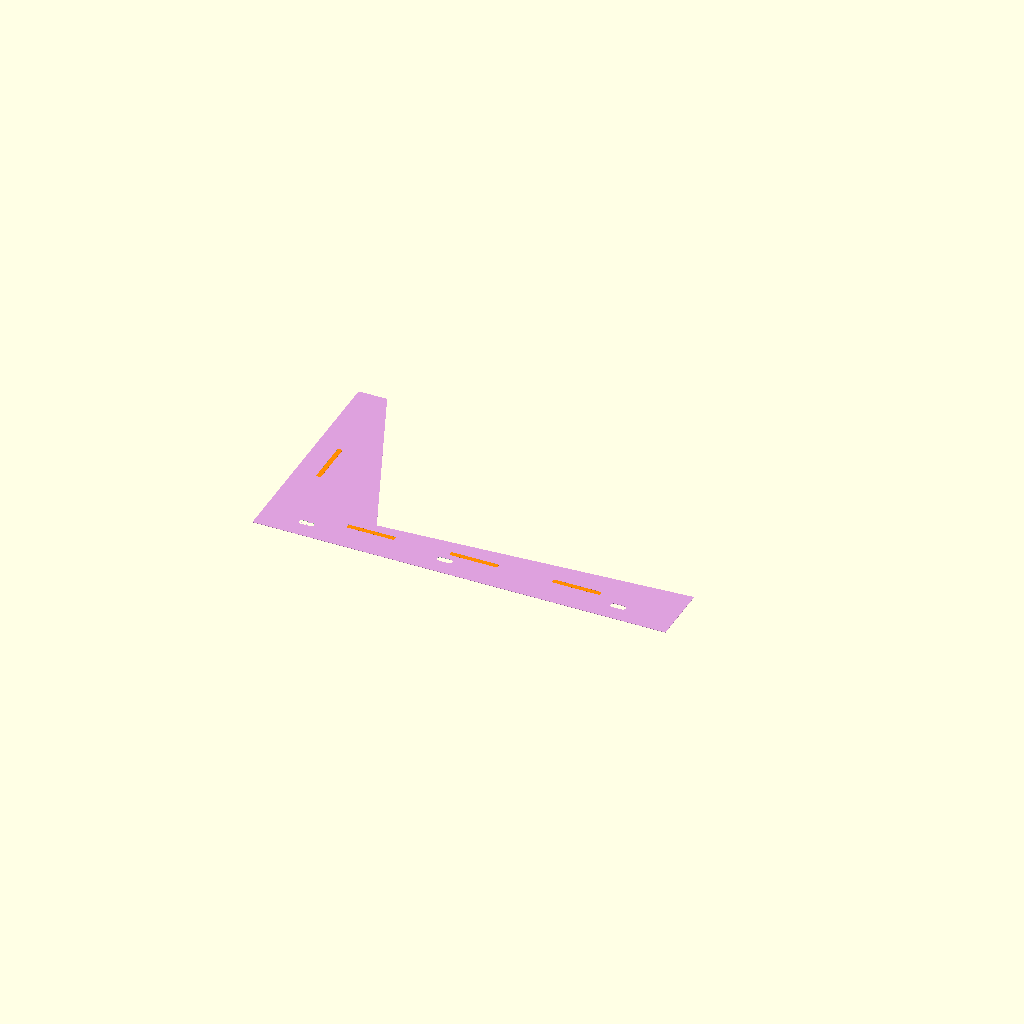
Cell 1: the model at its default parameters.
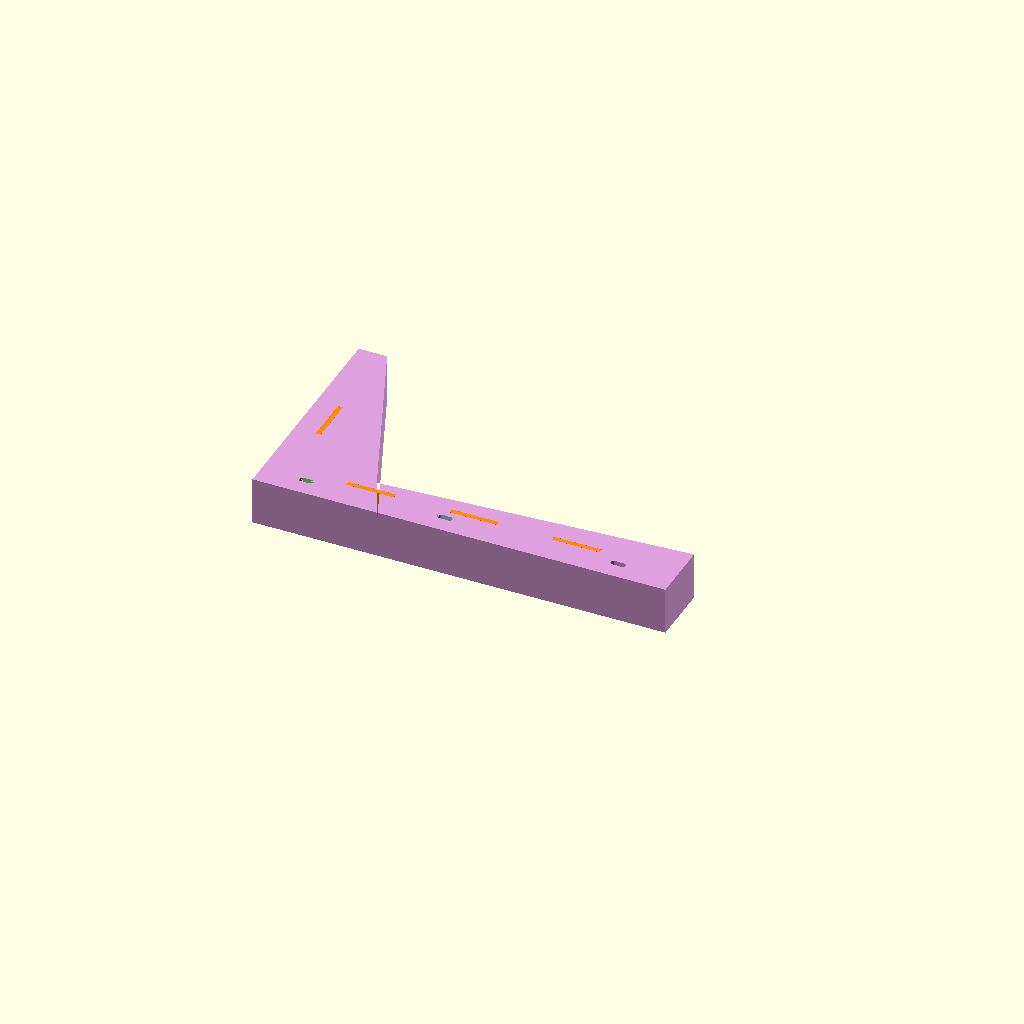
Cell 2: the same model with thickness = 100.
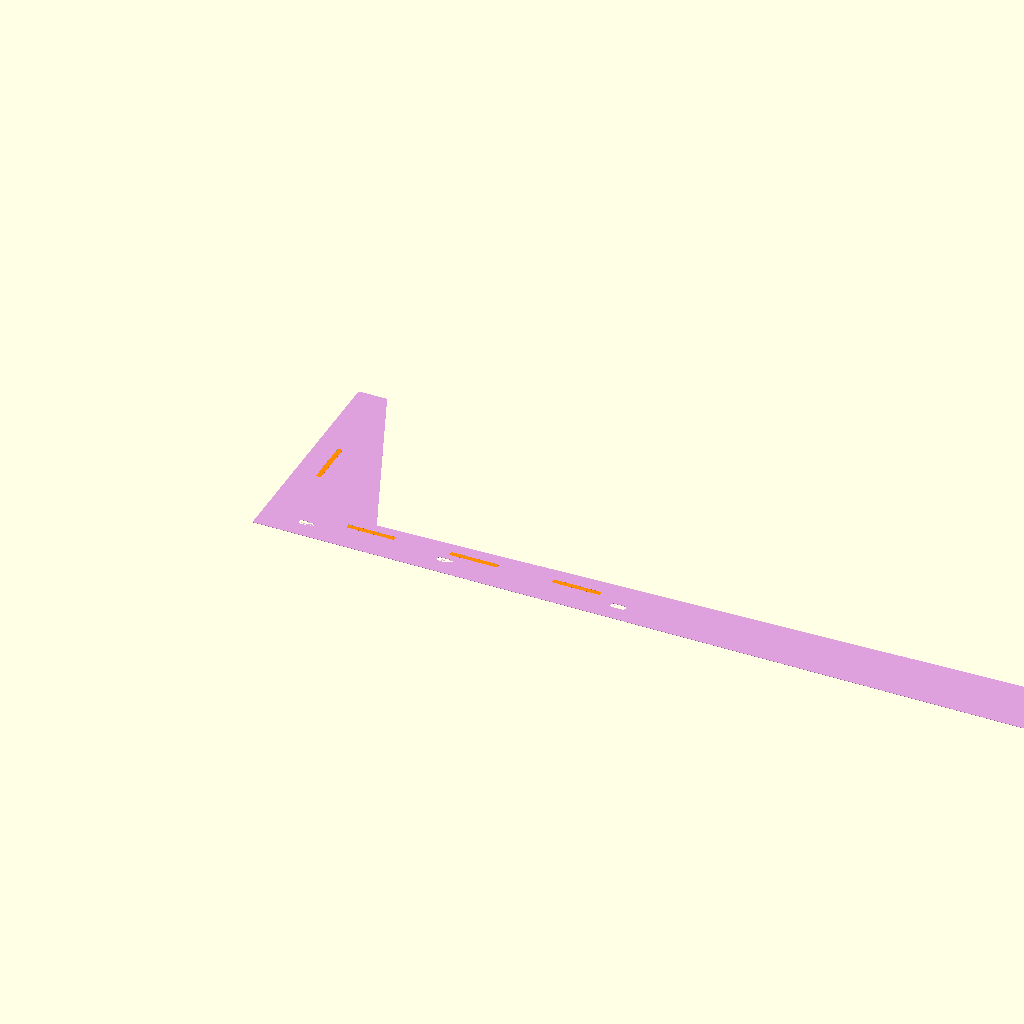
Cell 3: the same model with bottom_width = 1740.
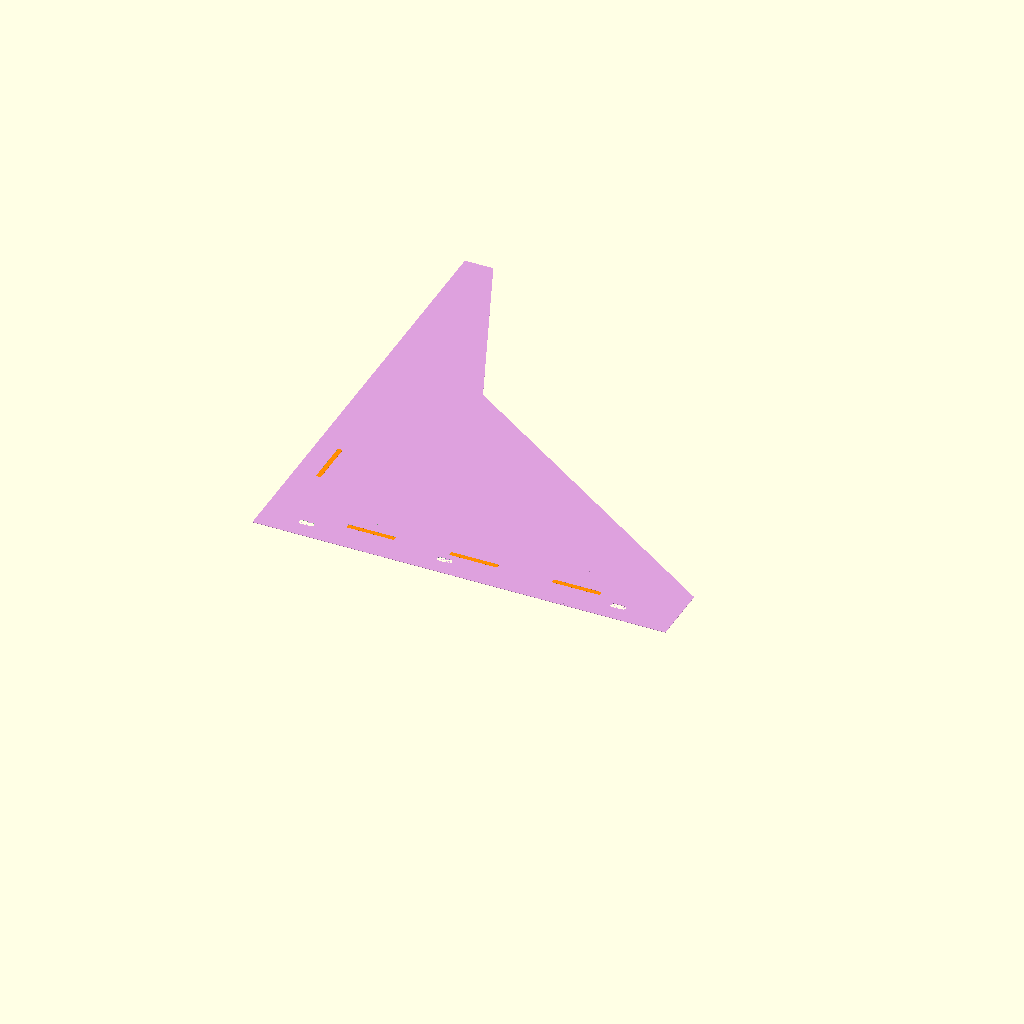
Cell 4: the same model with total_height = 960.
All cells are drawn from one camera (rotation 55°, 0°, 25°, orthographic, colour scheme Cornfield), so only the parameter changes between them.
Source of the model, 3Dstuff/sofaside/sofa_side.scad:
// ==========================================
// Custom Sofa Side - Parametric & Split Model
// ==========================================
// This model represents a custom L-shaped sofa side plate with sloped internal edges
// and three parametric screw holes for fixation.
//
// Sliced into 5 printable pieces that fit on a 260mm x 260mm printer bed.
// Assembly system uses 4 connection bars in total:
// - 1 bar for the top part (horizontal cut, left/X=50 slot)
// - 3 bars for the bottom parts (vertical cuts, Y=65 slots)
// All dimensions are in millimeters (mm).
//
// You can customize the parameters and choose which part to render below.

/* [Visualization & Rendering] */
// Select which part to display/export
show_part = 0; // [0:All Assembled, 1:Part 1, 2:Part 2, 3:Part 3, 4:Part 4, 5:Part 5, 6:Exploded View]

// Separation distance for the exploded view (when show_part = 6)
explode_distance = 60; // [0:200]

/* [Main Dimensions] */
// Thickness of the sofa side plate and the connection bars
thickness = .6; // [5:100]

// Total width of the bottom edge
bottom_width = 870;

// Total height of the left edge
total_height = 480;

// Width of the horizontal flat section at the top of the backrest
top_width = 60;

// Horizontal span of the backrest slope
slope_span_x = 160;

// Vertical drop of the backrest slope
slope_drop_y = 390;

// Height of the right vertical edge (above the base)
right_height = 130;

/* [Screw Holes] */
// Diameter of the screw holes
hole_diameter = 12;

// Horizontal adjustment range of the slots
slot_length = 20;

// Height of the screw holes from the bottom edge
hole_y = 40;

// X-coordinate of the first (leftmost) hole
hole_1_x = 95;

// Distance from the first hole to the middle hole
hole_1_to_2_distance = 292;

// Distance from the first hole to the rightmost hole
hole_1_to_3_distance = 657;

/* [Alignment Bars & Slots] */
// Width of the flat alignment bars
bar_width = 10;

// Length of the flat alignment bars
bar_length = 100;

// Tolerance/clearance around the bar in the slot (3D printing clearance)
bar_tolerance = 0.2;

// X-coordinate of the single backrest connector (left side of Cut 1)
connector_x = 50;

/* [Internal Splitting Parameters] */
// X-coordinate where the backrest is split from the seat
cut_x_left = 220;

// Y-coordinate where the backrest is split horizontally
cut_y_back = 240;

// First X-coordinate splitting the seat
cut_x_seat1 = 437; // 220 + (870-220)/3 ≈ 437

// Second X-coordinate splitting the seat
cut_x_seat2 = 653; // 220 + 2*(870-220)/3 ≈ 653

// Number of fragments for circular holes (smoothness)
$fn = 60;

// 2D Profile of the Sofa Side
module sofa_side_2d() {
    points = [
        [0, 0],                                      // A: Bottom-left corner
        [bottom_width, 0],                           // B: Bottom-right corner
        [bottom_width, right_height],                // C: Top of the right vertical edge
        [top_width + slope_span_x, total_height - slope_drop_y], // D: Bottom of the backrest slope
        [top_width, total_height],                   // E: Top of the backrest slope
        [0, total_height]                            // F: Top-left corner
    ];
    
    polygon(points);
}

// Helper module for a rounded adjustment slot (horizontal)
module screw_hole_slot(x, y) {
    translate([x, y, -0.05]) {
        hull() {
            translate([-slot_length / 2, 0, 0])
                cylinder(d = hole_diameter, h = thickness + 0.1);
            translate([slot_length / 2, 0, 0])
                cylinder(d = hole_diameter, h = thickness + 0.1);
        }
    }
}

// 3D Extruded Plate with Screw Holes (Solid, uncut)
module sofa_side_3d() {
    difference() {
        // Extrude the 2D profile
        linear_extrude(height = thickness, center = false) {
            sofa_side_2d();
        }
        
        // Subtract the three screw holes (as rounded slots for adjustment)
        screw_hole_slot(hole_1_x, hole_y);
        screw_hole_slot(hole_1_x + hole_1_to_2_distance, hole_y);
        screw_hole_slot(hole_1_x + hole_1_to_3_distance, hole_y);
    }
}

// Alignment Bar Indents/Slots module
// Subtracts pockets from the cut faces. Pockets include the bar_tolerance on all sides.
module all_indents() {
    t_w = bar_width + 2 * bar_tolerance;
    t_l = bar_length + 2 * bar_tolerance;
    t_h = thickness + 0.2;
    
    // Cut 1: Only 1 vertical bar crossing Y = cut_y_back (on the left side, X = connector_x)
    translate([connector_x - t_w/2, cut_y_back - t_l/2, -0.1])
        cube([t_w, t_l, t_h]);
        
    // Cut 2: One horizontal bar crossing X = cut_x_left (at Y = 65)
    translate([cut_x_left - t_l/2, 65 - t_w/2, -0.1])
        cube([t_l, t_w, t_h]);
        
    // Cut 3: One horizontal bar crossing X = cut_x_seat1 (at Y = 65)
    translate([cut_x_seat1 - t_l/2, 65 - t_w/2, -0.1])
        cube([t_l, t_w, t_h]);

    // Cut 4: One horizontal bar crossing X = cut_x_seat2 (at Y = 65)
    translate([cut_x_seat2 - t_l/2, 65 - t_w/2, -0.1])
        cube([t_l, t_w, t_h]);
}

// --- MODULES FOR INDIVIDUAL PIECES ---

// Part 1: Top Left backrest (Fits in 220mm x 240mm)
module part1() {
    color("LightCoral")
    difference() {
        intersection() {
            sofa_side_3d();
            // Bounding box for Part 1 (Top Left)
            translate([-50, cut_y_back, -50])
                cube([cut_x_left + 50, total_height - cut_y_back + 100, thickness + 100]);
        }
        all_indents();
    }
}

// Part 2: Bottom Left backrest base (Fits in 220mm x 240mm)
module part2() {
    color("LightGreen")
    difference() {
        intersection() {
            sofa_side_3d();
            // Bounding box for Part 2 (Bottom Left)
            translate([-50, -50, -50])
                cube([cut_x_left + 50, cut_y_back + 50, thickness + 100]);
        }
        all_indents();
    }
}

// Part 3: Seat Left section (Fits in 217mm x 130mm)
module part3() {
    color("LightBlue")
    difference() {
        intersection() {
            sofa_side_3d();
            // Bounding box for Part 3 (Seat Left)
            translate([cut_x_left, -50, -50])
                cube([cut_x_seat1 - cut_x_left, total_height + 100, thickness + 100]);
        }
        all_indents();
    }
}

// Part 4: Seat Middle section (Fits in 216mm x 130mm)
module part4() {
    color("LightGoldenrodYellow")
    difference() {
        intersection() {
            sofa_side_3d();
            // Bounding box for Part 4 (Seat Middle)
            translate([cut_x_seat1, -50, -50])
                cube([cut_x_seat2 - cut_x_seat1, total_height + 100, thickness + 100]);
        }
        all_indents();
    }
}

// Part 5: Seat Right section (Fits in 217mm x 130mm)
module part5() {
    color("Plum")
    difference() {
        intersection() {
            sofa_side_3d();
            // Bounding box for Part 5 (Seat Right)
            translate([cut_x_seat2, -50, -50])
                cube([bottom_width - cut_x_seat2 + 50, total_height + 100, thickness + 100]);
        }
        all_indents();
    }
}

// --- PRINTABLE GROUPINGS (PART + 1 BAR FOR PARTS 1, 3, 4, AND 5) ---

module part1_printable() {
    part1();
    // Place 1 vertical bar for Cut 1
    translate([cut_x_left + 10, cut_y_back, 0])
        color("DarkOrange") cube([bar_width, bar_length, thickness]);
}

module part2_printable() {
    part2(); // No bar printed with Part 2 (yields exactly 4 bars total)
}

module part3_printable() {
    // Translate Part 3 to start at local origin X=0, but Y=20 to leave space for the bar below
    translate([-cut_x_left, 20, 0])
        part3();
    // Place 1 horizontal bar for Cut 2
    translate([0, 0, 0])
        color("DarkOrange") cube([bar_length, bar_width, thickness]);
}

module part4_printable() {
    // Translate Part 4 to start at local origin X=0, but Y=20 to leave space for the bar below
    translate([-cut_x_seat1, 20, 0])
        part4();
    // Place 1 horizontal bar for Cut 3
    translate([0, 0, 0])
        color("DarkOrange") cube([bar_length, bar_width, thickness]);
}

module part5_printable() {
    // Translate Part 5 to start at local origin X=0, but Y=20 to leave space for the bar below
    translate([-cut_x_seat2, 20, 0])
        part5();
    // Place 1 horizontal bar for Cut 4
    translate([0, 0, 0])
        color("DarkOrange") cube([bar_length, bar_width, thickness]);
}

// --- DISPLAY LOGIC ---

if (show_part == 0) {
    // Show all parts assembled
    part1();
    part2();
    part3();
    part4();
    part5();
    
    // Render the 4 alignment bars inside the slots
    // Bar 1 (Cut 1 left)
    translate([connector_x - bar_width/2, cut_y_back - bar_length/2, 0])
        color("DarkOrange") cube([bar_width, bar_length, thickness]);
    // Bar 2 (Cut 2 horizontal)
    translate([cut_x_left - bar_length/2, 65 - bar_width/2, 0])
        color("DarkOrange") cube([bar_length, bar_width, thickness]);
    // Bar 3 (Cut 3 horizontal)
    translate([cut_x_seat1 - bar_length/2, 65 - bar_width/2, 0])
        color("DarkOrange") cube([bar_length, bar_width, thickness]);
    // Bar 4 (Cut 4 horizontal)
    translate([cut_x_seat2 - bar_length/2, 65 - bar_width/2, 0])
        color("DarkOrange") cube([bar_length, bar_width, thickness]);
        
} else if (show_part == 1) {
    // Part 1: Top Left with 1 vertical bar, centered for build plate
    translate([-120, -360, 0])
        part1_printable();
        
} else if (show_part == 2) {
    // Part 2: Bottom Left, centered for build plate
    translate([-cut_x_left/2, -cut_y_back/2, 0])
        part2_printable();
        
} else if (show_part == 3) {
    // Part 3: Seat Left with 1 horizontal bar, centered
    translate([-(cut_x_seat1 - cut_x_left)/2, -75, 0])
        part3_printable();
        
} else if (show_part == 4) {
    // Part 4: Seat Middle with 1 horizontal bar, centered
    translate([-(cut_x_seat2 - cut_x_seat1)/2, -75, 0])
        part4_printable();
        
} else if (show_part == 5) {
    // Part 5: Seat Right with 1 horizontal bar, centered
    translate([-(bottom_width - cut_x_seat2)/2, -75, 0])
        part5_printable();
        
} else if (show_part == 6) {
    // Exploded view showing fitment and alignment bars
    translate([0, explode_distance, 0]) part1();
    translate([0, 0, 0]) part2();
    translate([explode_distance, 0, 0]) part3();
    translate([explode_distance * 2, 0, 0]) part4();
    translate([explode_distance * 3, 0, 0]) part5();
    
    // Bars floated in the middle of cuts
    // Bar 1 (between Part 1 and Part 2, floated at Y = cut_y_back + explode_distance / 2)
    translate([connector_x - bar_width/2, cut_y_back - bar_length/2 + explode_distance / 2, 0])
        color("DarkOrange") cube([bar_width, bar_length, thickness]);
        
    // Bar 2 (between Part 2 and Part 3, floated at X = cut_x_left + explode_distance / 2)
    translate([cut_x_left - bar_length/2 + explode_distance / 2, 65 - bar_width/2, 0])
        color("DarkOrange") cube([bar_length, bar_width, thickness]);
        
    // Bar 3 (between Part 3 and Part 4, floated at X = cut_x_seat1 + explode_distance * 1.5)
    translate([cut_x_seat1 - bar_length/2 + explode_distance * 1.5, 65 - bar_width/2, 0])
        color("DarkOrange") cube([bar_length, bar_width, thickness]);

    // Bar 4 (between Part 4 and Part 5, floated at X = cut_x_seat2 + explode_distance * 2.5)
    translate([cut_x_seat2 - bar_length/2 + explode_distance * 2.5, 65 - bar_width/2, 0])
        color("DarkOrange") cube([bar_length, bar_width, thickness]);
}
Customizer parameters (derived from the source; name, type, default, range or options):
show_part: number, default 0, options 0, 1, 2, 3, 4, 5, 6
explode_distance: number, default 60, range 0 to 200
thickness: number, default 0.6, range 5 to 100
bottom_width: number, default 870
total_height: number, default 480
top_width: number, default 60
slope_span_x: number, default 160
slope_drop_y: number, default 390
right_height: number, default 130
hole_diameter: number, default 12
slot_length: number, default 20
hole_y: number, default 40
hole_1_x: number, default 95
hole_1_to_2_distance: number, default 292
hole_1_to_3_distance: number, default 657
bar_width: number, default 10
bar_length: number, default 100
bar_tolerance: number, default 0.2
connector_x: number, default 50
cut_x_left: number, default 220
cut_y_back: number, default 240
cut_x_seat1: number, default 437
cut_x_seat2: number, default 653
